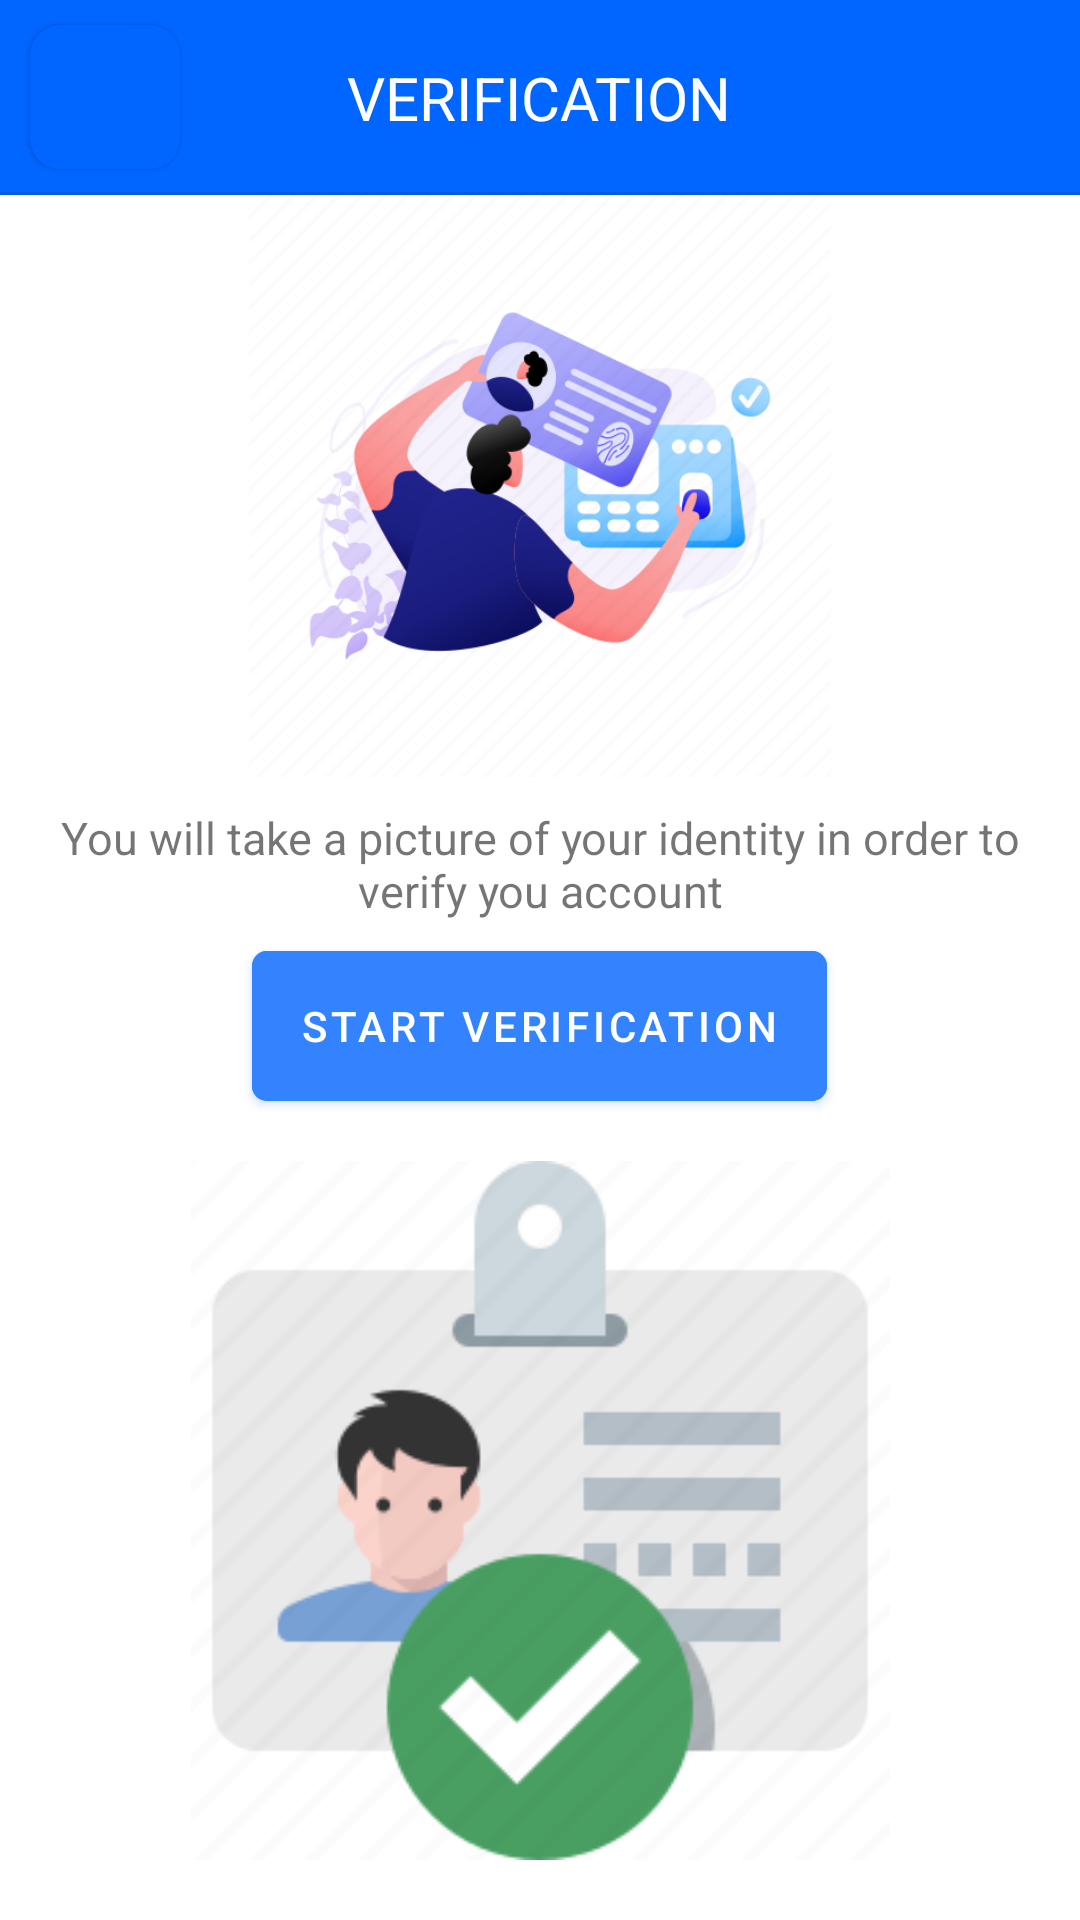

Here is an Android app screen rendered from its layout file. Give the layout XML and the strings, colors and styles it references.
<!-- AndroidManifest.xml: application theme Theme.Fastpay -->
<!-- res/layout/activity_verify.xml -->
<LinearLayout xmlns:android="http://schemas.android.com/apk/res/android"
    xmlns:app="http://schemas.android.com/apk/res-auto"
    xmlns:tools="http://schemas.android.com/tools"
    android:orientation="vertical"
    android:layout_width="fill_parent"
    android:layout_height="fill_parent"
    android:gravity="center"
    >
    <FrameLayout
        android:background="@color/primary"
        android:layout_width="match_parent"
        android:layout_height="65dp">
        <TextView
            android:layout_gravity="center"
            android:layout_width="wrap_content"
            android:layout_height="wrap_content"
            android:textColor="@color/white"
            android:text="VERIFICATION"
            android:textSize="20sp"/>
        <com.google.android.material.card.MaterialCardView
            android:id="@+id/back_button"
            android:layout_width="wrap_content"
            android:layout_marginLeft="10dp"
            android:layout_gravity="left|center"
            android:layout_height="wrap_content"
            android:paddingHorizontal="15dp"
            app:cardCornerRadius="10dp"
            app:rippleColor="@color/white"
            android:clickable="true"
            app:cardBackgroundColor="@color/primary">
            <com.google.android.material.button.MaterialButton
                android:layout_width="50dp"
                android:layout_height="wrap_content"
                app:backgroundTint="@android:color/transparent"
                app:icon="@drawable/ic_baseline_keyboard_arrow_left_24"
                app:iconTint="@color/white"
                app:iconSize="50dp"
                android:insetLeft="0dp"
                android:insetBottom="0dp"
                android:insetRight="0dp"
                android:insetTop="0dp"
                android:padding="0dp"
                android:clickable="false"
                android:outlineAmbientShadowColor="@color/primary"
                android:outlineSpotShadowColor="@color/primary"
                android:shadowColor="@color/primary"/>
        </com.google.android.material.card.MaterialCardView>
        <View
            android:layout_width="match_parent"
            android:layout_height="1dp"
            android:background="@color/TextRegisterG"
            android:alpha=".2"
            android:layout_gravity="bottom"/>
    </FrameLayout>
    <ImageView
        android:layout_width="wrap_content"
        android:layout_height="0px"
        android:layout_weight="2.5"
        android:src="@drawable/verify_design"
        />
    <TextView
        android:layout_width="match_parent"
        android:layout_height="wrap_content"
        android:text="You will take a picture of your identity in order to verify you account"
        android:gravity="center"
        android:layout_marginHorizontal="20dp"
        android:layout_marginVertical="10dp"
        android:textSize="15sp"
        />
    <com.google.android.material.button.MaterialButton
        android:id="@+id/verifyBtn"
        android:layout_width="wrap_content"
        android:layout_height="50dp"
        android:backgroundTint="@color/second_blue"
        android:insetLeft="0dp"
        android:insetTop="0dp"
        android:insetRight="0dp"
        android:insetBottom="0dp"
        android:text="Start Verification"
        android:outlineAmbientShadowColor="@color/primary"
        android:outlineSpotShadowColor="@color/primary"
        android:shadowColor="@color/primary"
        android:shadowRadius="0"
        app:cornerRadius="5dp"
        app:icon="@drawable/camera_icon"
        app:iconGravity="textStart"
        app:iconPadding="5dp"
        app:iconSize="35dp"
        tools:layout_editor_absoluteX="2dp"
        tools:layout_editor_absoluteY="0dp"
        />

    <ImageView
        android:id="@+id/preview"
        android:layout_marginVertical="20dp"
        android:layout_height="0px"
        android:layout_width="wrap_content"
        android:layout_weight="3"
        android:src="@drawable/verify_placeholder">
    </ImageView>
</LinearLayout>
<!-- resources referenced by this layout -->
<resources>
  <color name="TextRegisterG">#243756</color>
  <color name="primary">#0165ff</color>
  <color name="second_blue">#3383ff</color>
  <color name="white">#FFFFFFFF</color>
  <!-- drawable verify_design: png bitmap (drawable, 81069 bytes) -->
  <!-- drawable verify_placeholder: png bitmap (drawable, 13067 bytes) -->
  <style name="Theme.Fastpay" parent="Theme.MaterialComponents.DayNight.DarkActionBar">
          
          <item name="colorPrimary">@color/purple_500</item>
          <item name="colorPrimaryVariant">@color/purple_700</item>
          <item name="colorOnPrimary">@color/white</item>
          
          <item name="colorSecondary">@color/teal_200</item>
          <item name="colorSecondaryVariant">@color/teal_700</item>
          <item name="colorOnSecondary">@color/black</item>
          
          <item name="android:statusBarColor" tools:targetApi="l">?attr/colorPrimaryVariant</item>
          
      </style>
  <color name="purple_500">#0165ff</color>
  <color name="purple_700">#0165ff</color>
  <color name="teal_200">#428cff</color>
  <color name="teal_700">#FF018786</color>
  <color name="black">#FF000000</color>
</resources>
